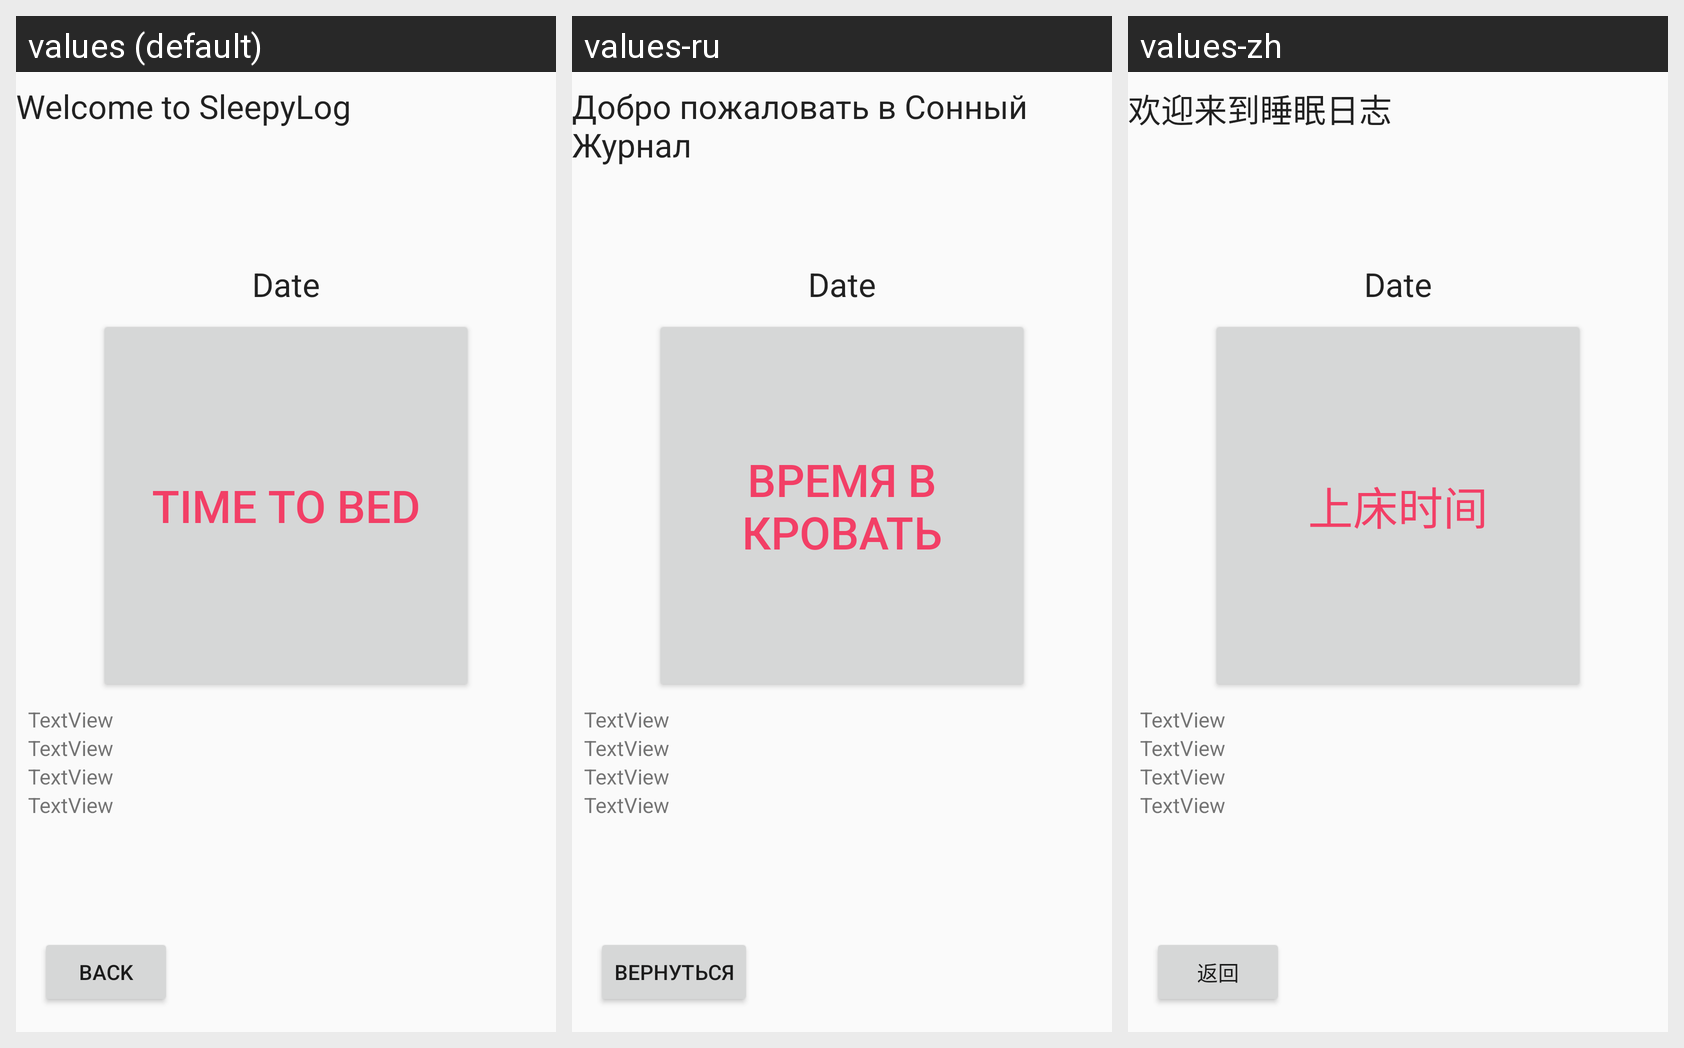

Here is an Android app screen in its default locale and in the app's own translations. Write out the translated-string differences for the strings that appear on this screen.
Android screen res/layout/content_main.xml rendered under 3 locales, left to right: values (default), values-ru, values-zh. Device: Nexus 5 (rendered at 1080×1920; each locale shown at half size, 540×960, under a caption strip naming it); theme AppTheme.
Strings drawn on this screen, with the default value and each locale's value (text and hints the layout hard-codes, and strings that could not be matched under every locale, appear in the picture but are not listed):

welcome_msg
  values: Welcome to SleepyLog
  values-ru: Добро пожаловать в Сонный Журнал
  values-zh: 欢迎来到睡眠日志

time_to_bed
  values: Time To Bed
  values-ru: Время в кровать
  values-zh: 上床时间

back
  values: Back
  values-ru: Вернуться
  values-zh: 返回
